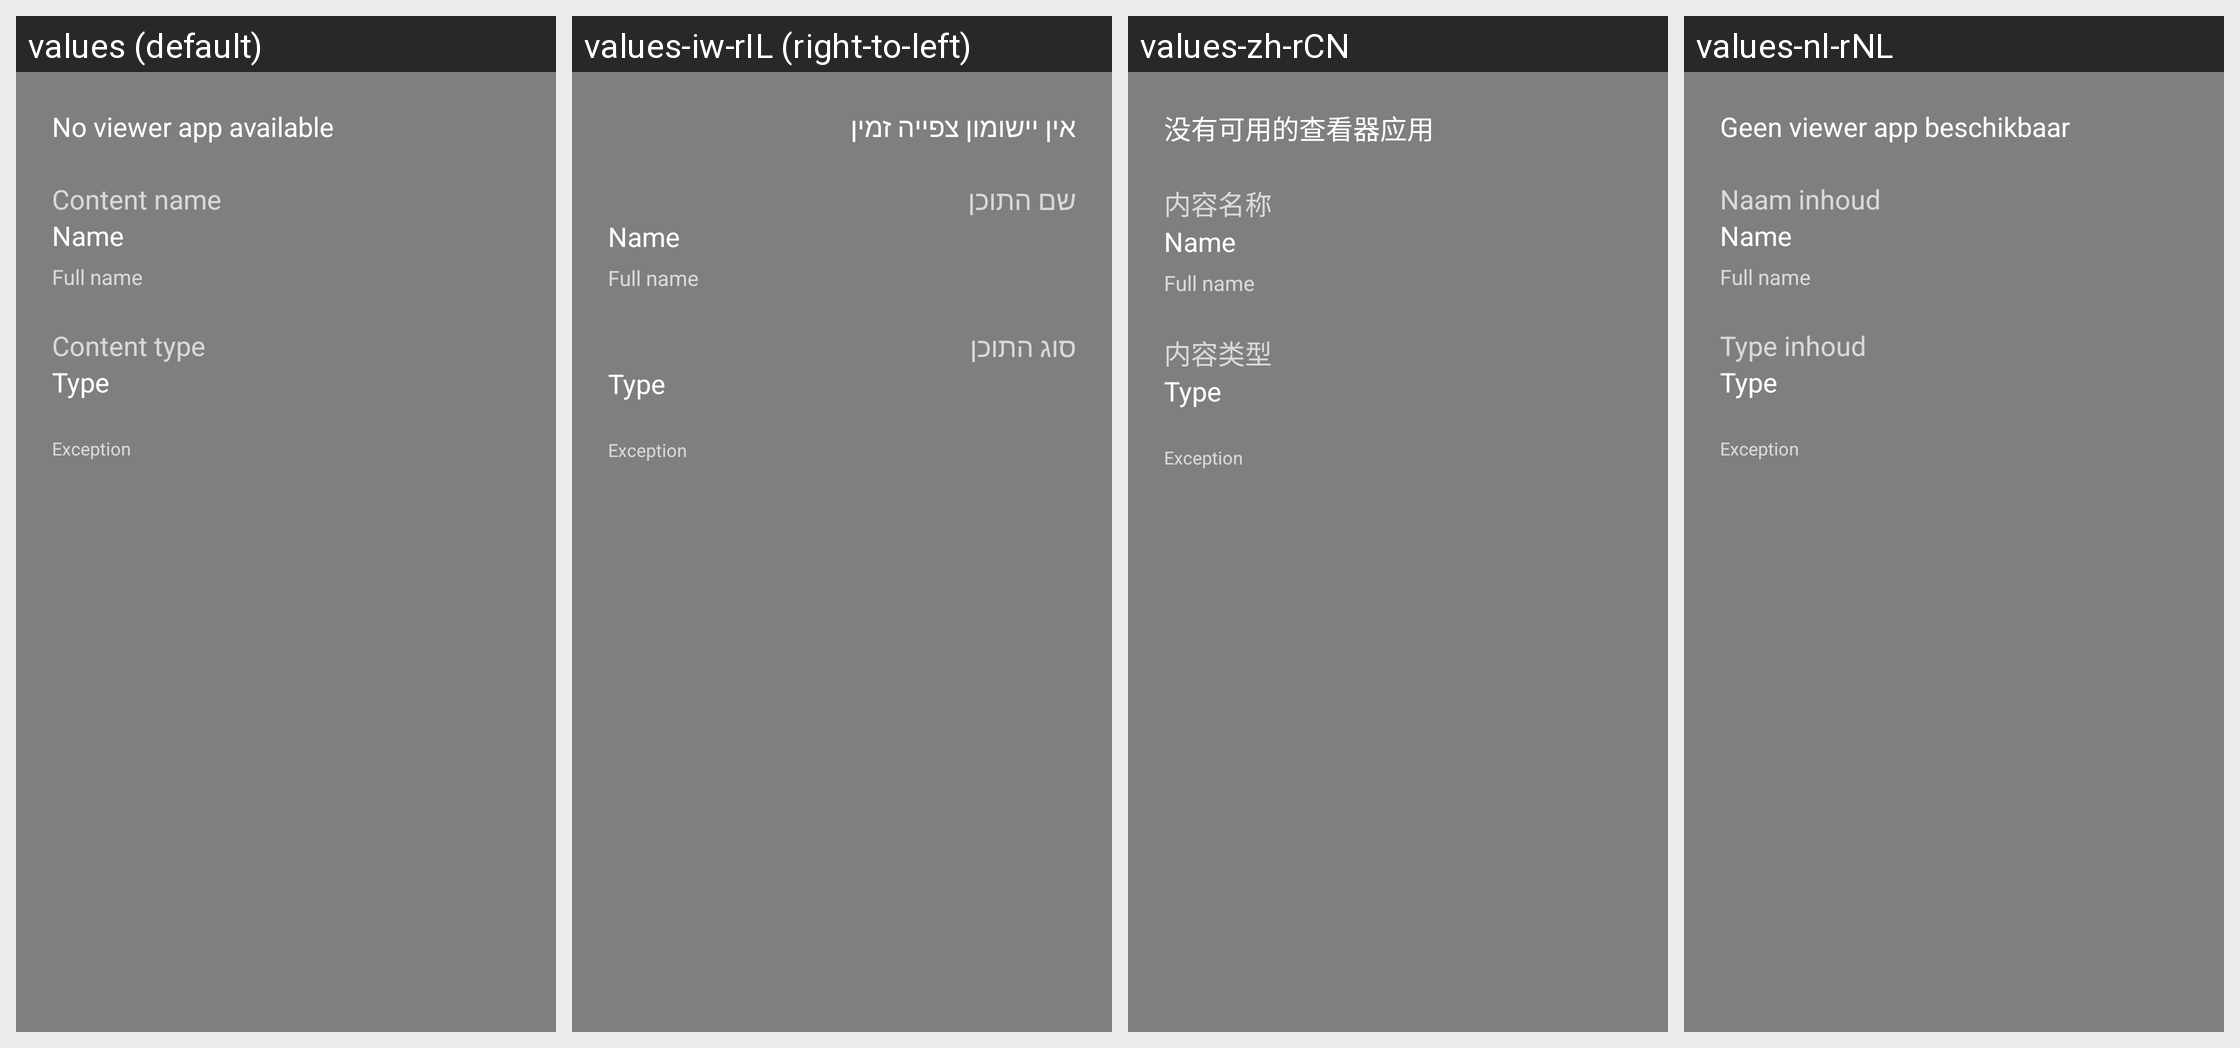

Translations of the strings shown on this Android screen, per locale in the grid:
Android screen res/layout/dialog_no_viewer.xml rendered under 4 locales, left to right: values (default), values-iw-rIL (right-to-left), values-zh-rCN, values-nl-rNL. Device: Nexus 5 (rendered at 1080×1920; each locale shown at half size, 540×960, under a caption strip naming it); theme Theme.AppCompat.TranslucentSplash.
Other locales in the repository, not shown: values-af, values-af-rZA, values-ar, values-ar-rBH, values-ar-rEG, values-ar-rSA, values-ar-rYE, values-az, values-az-rAZ, values-ba-rRU, values-be-rBY, values-bg-rBG, values-bn-rBD, values-bn-rIN, values-bs-rBA, values-ca, values-ca-rES, values-cs, values-cs-rCZ, values-da, values-da-rDK, values-de, values-de-rAT, values-de-rCH, values-de-rDE, values-de-rLI, values-el, values-el-rGR, values-en, values-en-rGB, values-es-rES, values-et-rEE, values-eu-rES, values-fa, values-fa-rIR, values-fi, values-fi-rFI, values-fr, values-fr-rCA, values-fr-rFR, values-fy-rNL, values-gl-rES, values-he, values-hi-rIN, values-hr-rHR, values-hu, values-hu-rHU, values-hy-rAM, values-in-rID, values-it, values-it-rIT, values-iw, values-ja, values-ja-rJP, values-ka-rGE, values-kk-rKZ, values-ko, values-ko-rKR, values-lt-rLT, values-lv-rLV, values-nb, values-nb-rNO, values-nl, values-nn-rNO, values-no, values-no-rNO, values-or-rIN, values-pl, values-pl-rPL, values-pt-rBR, values-pt-rPT, values-ro, values-ro-rRO, values-ru, values-ru-rRU, values-sat-rIN, values-si-rLK, values-sk-rSK, values-sl-rSI, values-sq-rAL, values-sr, values-sr-rSP, values-sv-rSE, values-szl-rPL, values-ta-rIN, values-tr, values-tr-rTR, values-tt-rRU, values-uk, values-uk-rUA, values-vi, values-vi-rVN, values-zh-rTW.
Strings drawn on this screen, with the default value and each locale's value (text and hints the layout hard-codes, and strings that could not be matched under every locale, appear in the picture but are not listed):

title_no_viewer_caption
  values: No viewer app available
  values-iw-rIL: אין יישומון צפייה זמין
  values-zh-rCN: 没有可用的查看器应用
  values-nl-rNL: Geen viewer app beschikbaar

title_no_viewer_name
  values: Content name
  values-iw-rIL: שם התוכן
  values-zh-rCN: 内容名称
  values-nl-rNL: Naam inhoud

title_no_viewer_type
  values: Content type
  values-iw-rIL: סוג התוכן
  values-zh-rCN: 内容类型
  values-nl-rNL: Type inhoud
